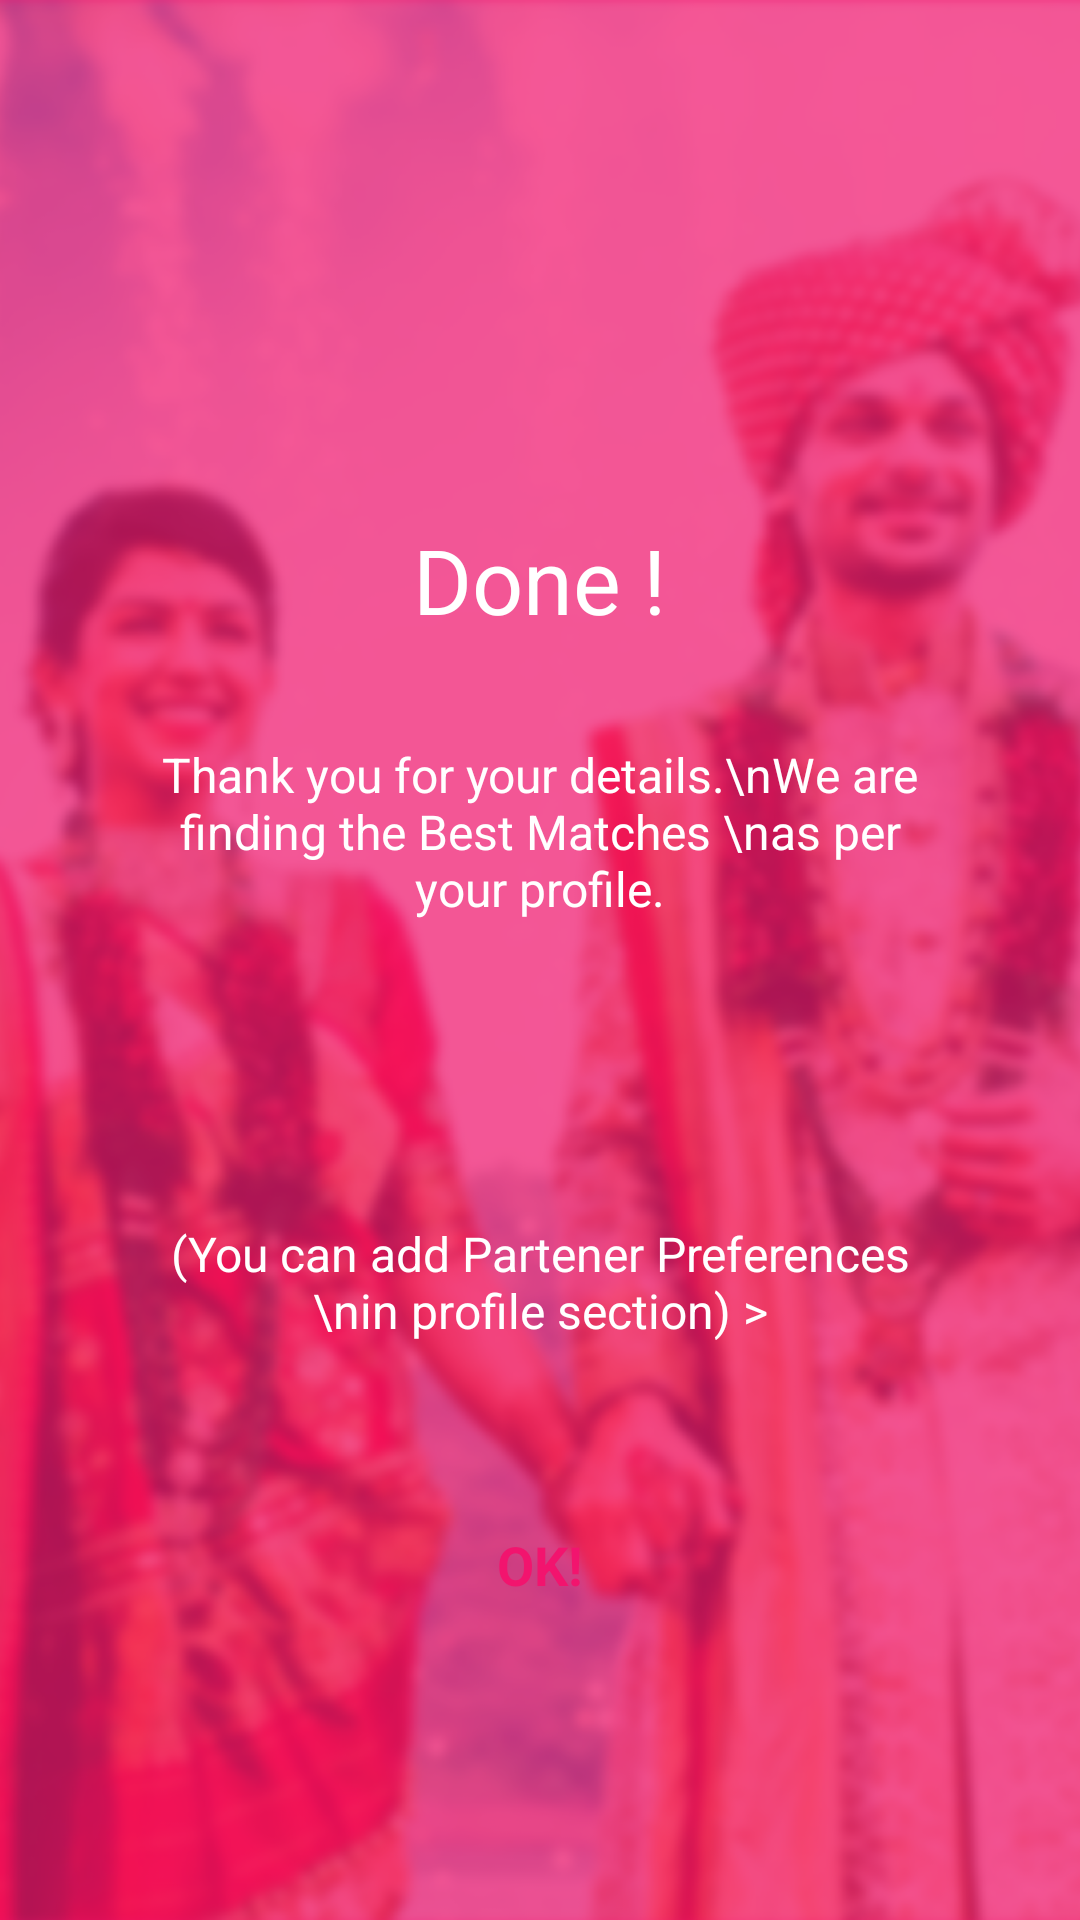

Reconstruct the res/layout file that produces this screen, plus the resources it refers to.
<!-- AndroidManifest.xml: activity theme AppTheme.NoActionBar -->
<!-- res/layout/activity_done.xml -->
<?xml version="1.0" encoding="utf-8"?>
<FrameLayout xmlns:android="http://schemas.android.com/apk/res/android"
    xmlns:app="http://schemas.android.com/apk/res-auto"
    xmlns:card_view="http://schemas.android.com/apk/res-auto"
    xmlns:tools="http://schemas.android.com/tools"
    android:layout_width="match_parent"
    android:layout_height="match_parent"
    tools:context=".Activity.RegisterActivity"

    android:orientation="vertical"
    android:id="@+id/ll_register_parent">

    <LinearLayout
        android:id="@+id/ll_image"
        android:orientation="vertical"
        android:layout_width="match_parent"
        android:layout_height="match_parent"
        android:background="@mipmap/bg1">
    </LinearLayout>

    <LinearLayout
        android:id="@+id/ll_overlay"
        android:orientation="vertical"
        android:layout_width="match_parent"
        android:layout_height="match_parent"
        android:background="#B3F2146E">


        <ScrollView
            android:layout_width="match_parent"
            android:layout_height="match_parent">
            <LinearLayout
                android:layout_width="match_parent"
                android:layout_height="match_parent"
                android:orientation="vertical"
                android:layout_marginLeft="43dp"
                android:layout_marginEnd="43dp"
                android:layout_marginRight="43dp"
                android:layout_marginStart="43dp"
                android:layout_marginBottom="30dp"
                >

                <ImageView
                    android:layout_width="70dp"
                    android:layout_height="70dp"
                    android:layout_marginTop="69dp"
                    android:layout_gravity="center"/>

                <TextView
                    android:layout_width="wrap_content"
                    android:layout_height="wrap_content"
                    android:layout_marginTop="34dp"
                    android:text="Done !"
                    android:layout_gravity="center_horizontal"
                    android:fontFamily="Roboto-Regular"
                    android:textSize="30sp"
                    android:textColor="#ffffff"
                    android:textAlignment="center" />



                <TextView
                    android:layout_width="match_parent"
                    android:layout_height="wrap_content"
                    android:layout_marginTop="34dp"
                    android:text="Thank you for your details.\nWe are finding the Best Matches \nas per your profile."
                    android:layout_gravity="center_horizontal"
                    android:fontFamily="Roboto-Regular"
                    android:textSize="16sp"
                    android:textColor="#ffffff"
                    android:textAlignment="center" />



                <TextView
                    android:id="@+id/tv_personal_detl"
                    android:layout_width="match_parent"
                    android:layout_height="wrap_content"
                    android:layout_marginTop="100dp"
                    android:layout_marginBottom="20dp"
                    android:text="(You can add Partener Preferences \nin profile section) >"
                    android:layout_gravity="center_horizontal"
                    android:fontFamily="Roboto-Regular"
                    android:textSize="16sp"
                    android:textColor="#ffffff"
                    android:textAlignment="center" />

                <Button
                    android:id="@+id/btn_submit_ok"
                    android:layout_width="match_parent"
                    android:layout_height="wrap_content"
                    android:layout_weight="1"
                    android:background="@drawable/button_border"
                    android:layout_gravity="center"
                    android:layout_marginTop="30dp"
                    android:layout_marginBottom="30dp"
                    android:layout_marginEnd="70dp"
                    android:layout_marginRight="70dp"
                    android:layout_marginStart="70dp"
                    android:layout_marginLeft="70dp"
                    android:text="OK!"
                    android:textStyle="bold"
                    android:textAllCaps="false"
                    android:fontFamily="Roboto-Medium"
                    android:textSize="18dp"
                    android:textColor="#F2146E"
                    android:textAlignment="center"/>


            </LinearLayout>
        </ScrollView>



    </LinearLayout>


</FrameLayout>
<!-- resources referenced by this layout -->
<resources>
  <!-- mipmap bg1: png bitmap (mipmap-hdpi, 675861 bytes) -->
  <style name="AppTheme.NoActionBar" parent="Theme.AppCompat.Light.DarkActionBar">
          <item name="windowActionBar">false</item>
          <item name="windowNoTitle">true</item>
          <item name="android:windowFullscreen">true</item>
      </style>
</resources>
